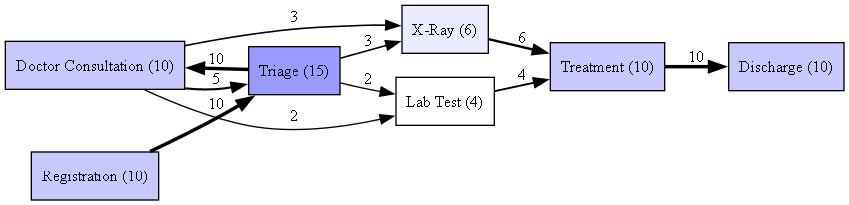

The file beside this chart, header and first rows:
From_Activity, To_Activity, Frequency
Doctor Consultation, Lab Test, 2
Doctor Consultation, Triage, 5
Doctor Consultation, X-Ray, 3
Lab Test, Treatment, 4
Registration, Triage, 10
Treatment, Discharge, 10
Triage, Doctor Consultation, 10
Triage, Lab Test, 2
Triage, X-Ray, 3
X-Ray, Treatment, 6
